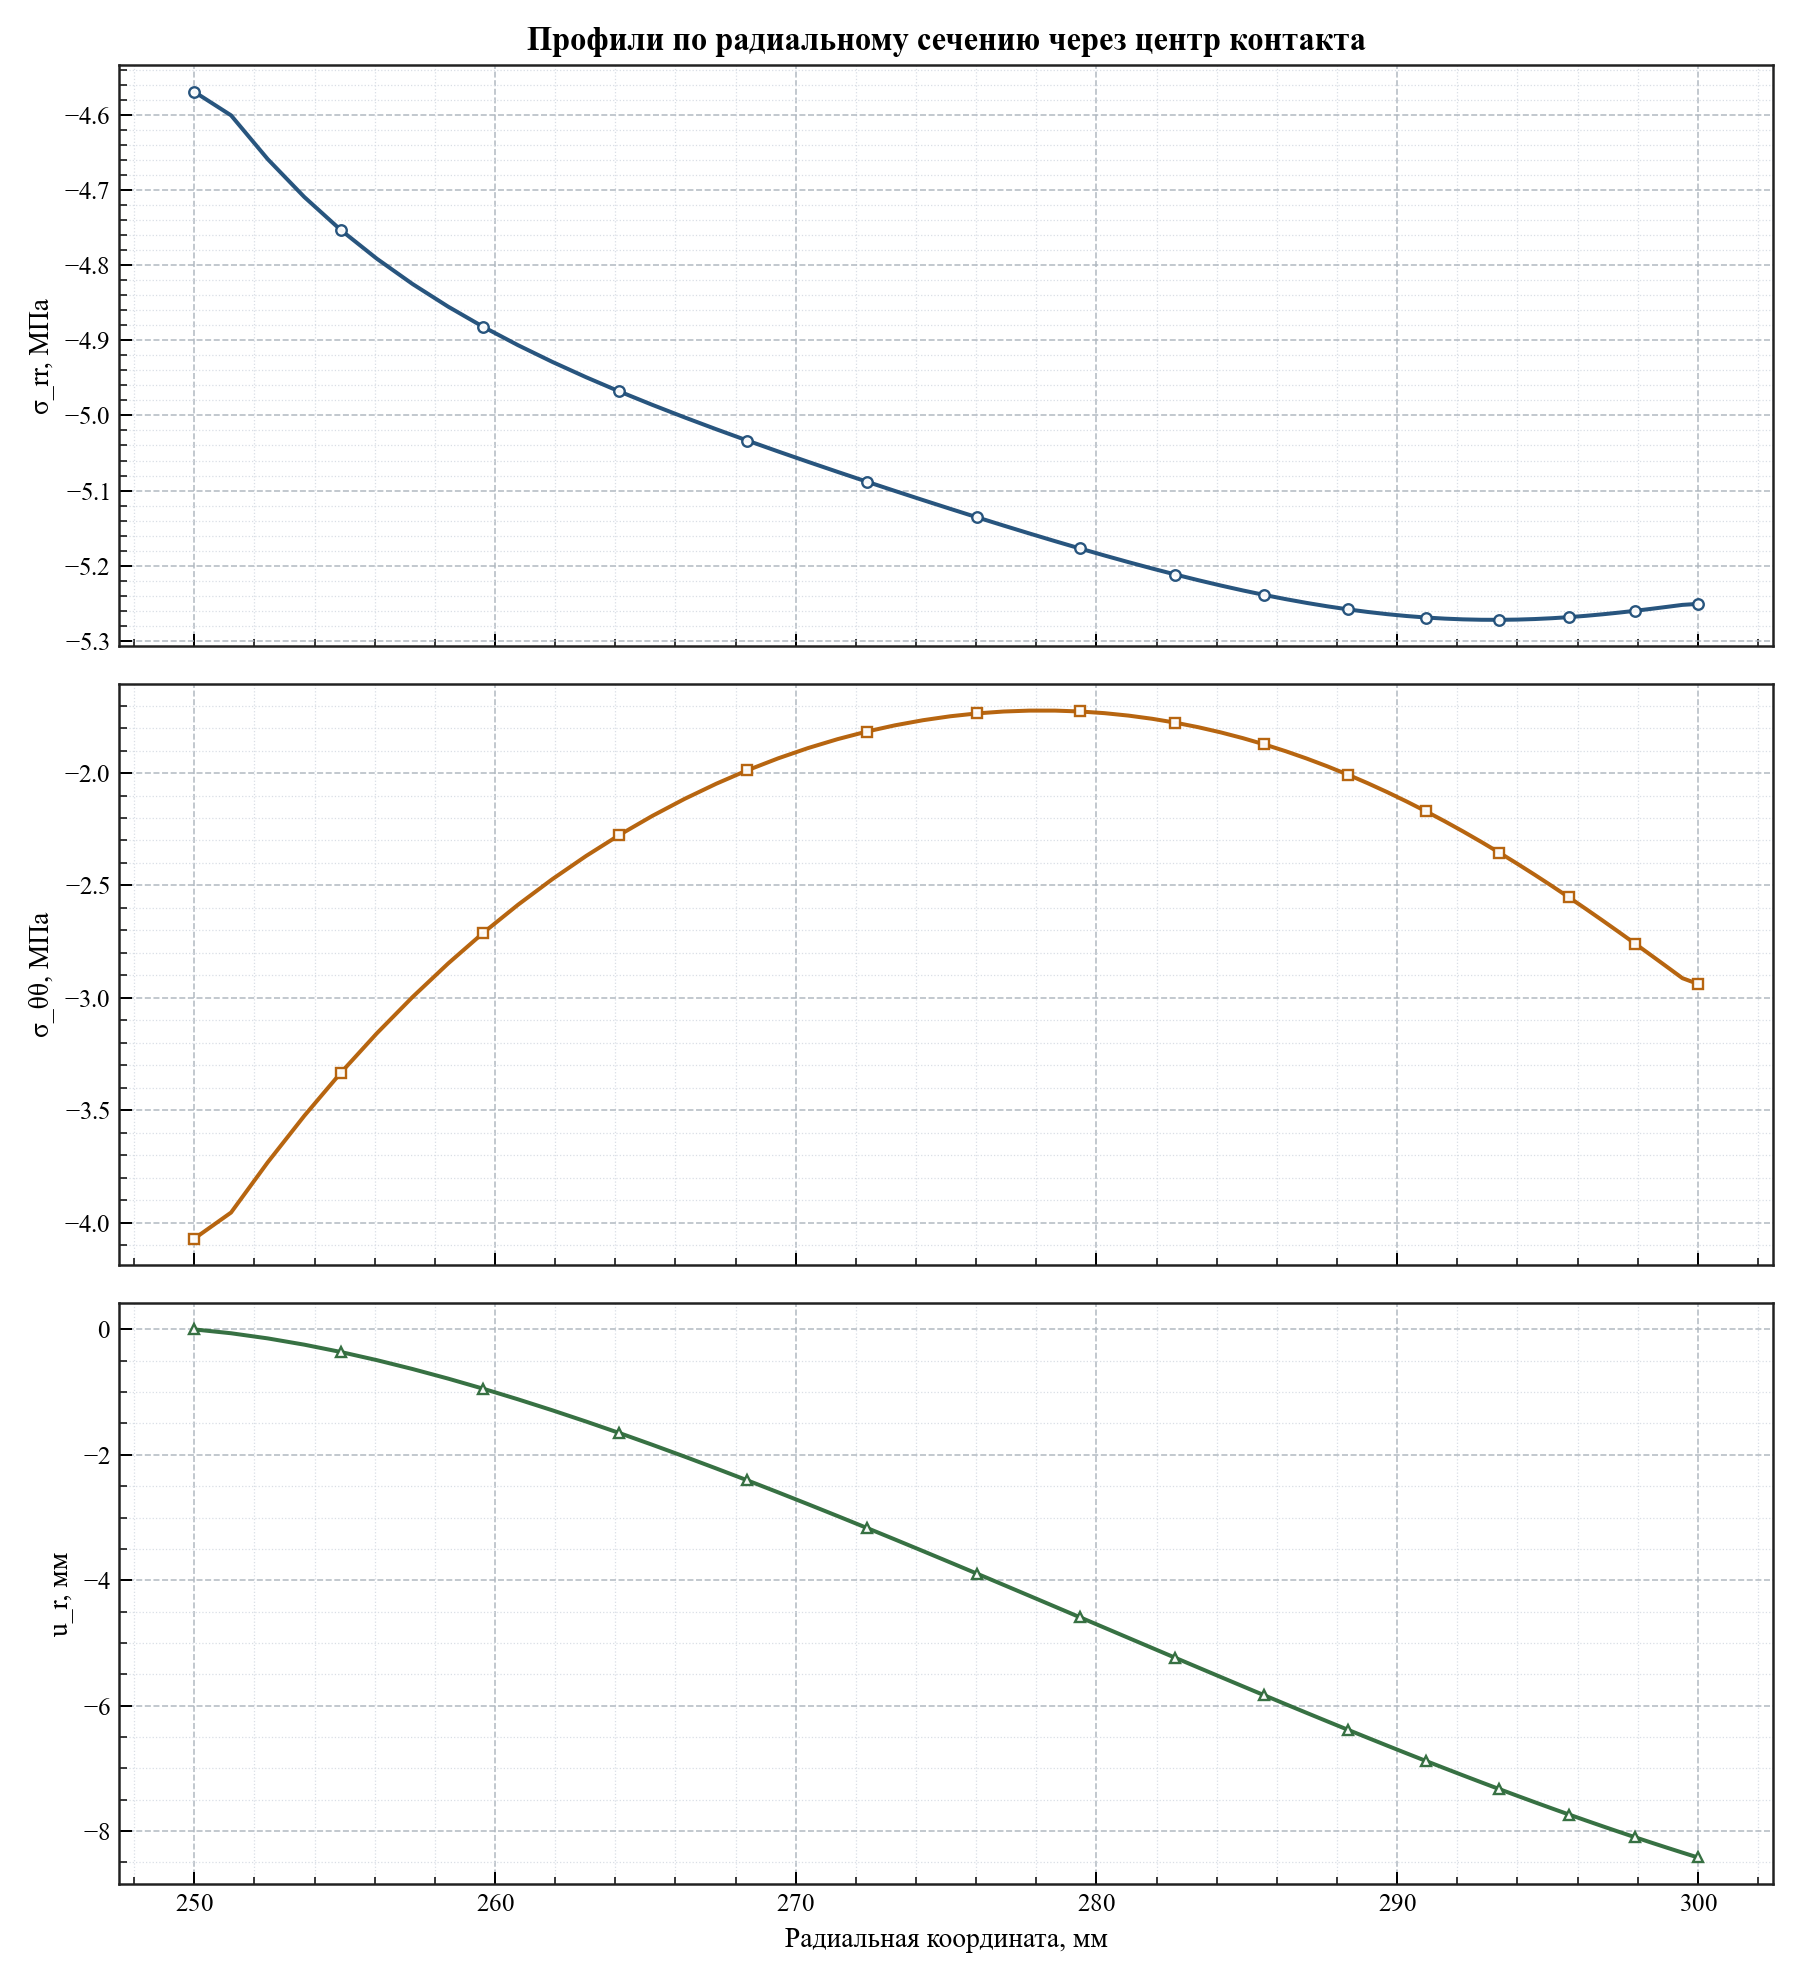

Data behind this chart, as committed beside it:
radius_мм, relative_angle_deg, sigma_rr_mpa, sigma_tt_mpa, radial_displacement_мм
250, -4.579998741307465e-13, -4.569, -4.071, -0.0
251.2, -4.579998741307465e-13, -4.6, -3.955, -0.06115
252.4, -4.579998741307465e-13, -4.658, -3.732, -0.1431
253.7, -4.579998741307465e-13, -4.709, -3.525, -0.2433
254.9, -4.579998741307465e-13, -4.753, -3.334, -0.3595
256.1, -4.579998741307465e-13, -4.791, -3.158, -0.4898
257.3, -4.579998741307465e-13, -4.825, -2.996, -0.6322
258.4, -4.579998741307465e-13, -4.855, -2.847, -0.7849
259.6, -4.579998741307465e-13, -4.882, -2.711, -0.9464
260.8, -4.0711099922733015e-13, -4.906, -2.586, -1.115
261.9, -4.0711099922733015e-13, -4.929, -2.472, -1.29
263, -4.0711099922733015e-13, -4.949, -2.369, -1.47
264.1, -4.0711099922733015e-13, -4.968, -2.275, -1.653
265.2, -4.0711099922733015e-13, -4.986, -2.191, -1.84
266.3, -4.0711099922733015e-13, -5.003, -2.115, -2.028
267.4, -4.0711099922733015e-13, -5.018, -2.048, -2.218
268.4, -4.0711099922733015e-13, -5.033, -1.988, -2.408
269.4, -4.0711099922733015e-13, -5.048, -1.935, -2.598
270.4, -3.562221243239139e-13, -5.062, -1.889, -2.788
271.4, -3.562221243239139e-13, -5.075, -1.849, -2.977
272.4, -3.562221243239139e-13, -5.088, -1.816, -3.165
273.3, -3.562221243239139e-13, -5.101, -1.788, -3.351
274.2, -3.562221243239139e-13, -5.113, -1.765, -3.535
275.1, -3.562221243239139e-13, -5.124, -1.747, -3.718
276, -3.562221243239139e-13, -5.136, -1.735, -3.897
276.9, -3.053332494204976e-13, -5.147, -1.726, -4.075
277.8, -3.053332494204976e-13, -5.157, -1.722, -4.25
278.6, -3.053332494204976e-13, -5.167, -1.722, -4.422
279.5, -3.053332494204976e-13, -5.177, -1.726, -4.591
280.3, -3.053332494204976e-13, -5.187, -1.734, -4.758
281.1, -3.053332494204976e-13, -5.195, -1.744, -4.921
281.9, -2.5444437451708134e-13, -5.204, -1.759, -5.081
282.6, -2.5444437451708134e-13, -5.212, -1.776, -5.239
283.4, -2.5444437451708134e-13, -5.219, -1.796, -5.393
284.1, -2.5444437451708134e-13, -5.227, -1.819, -5.544
284.9, -2.5444437451708134e-13, -5.233, -1.845, -5.692
285.6, -2.0355549961366507e-13, -5.239, -1.873, -5.836
286.3, -2.0355549961366507e-13, -5.245, -1.903, -5.978
287, -2.0355549961366507e-13, -5.25, -1.936, -6.116
287.7, -2.0355549961366507e-13, -5.254, -1.97, -6.252
288.4, -2.0355549961366507e-13, -5.258, -2.007, -6.384
289, -2.0355549961366507e-13, -5.262, -2.045, -6.513
289.7, -1.526666247102488e-13, -5.265, -2.085, -6.639
290.3, -1.526666247102488e-13, -5.267, -2.127, -6.762
291, -1.526666247102488e-13, -5.269, -2.17, -6.882
291.6, -1.526666247102488e-13, -5.271, -2.214, -6.999
292.2, -1.526666247102488e-13, -5.272, -2.26, -7.114
292.8, -1.526666247102488e-13, -5.272, -2.307, -7.225
293.4, -1.0177774980683254e-13, -5.272, -2.355, -7.333
294, -1.0177774980683254e-13, -5.272, -2.403, -7.438
294.6, -1.0177774980683254e-13, -5.271, -2.453, -7.541
295.2, -1.0177774980683254e-13, -5.27, -2.503, -7.641
295.7, -1.0177774980683254e-13, -5.269, -2.553, -7.738
296.3, -5.088887490341627e-14, -5.267, -2.604, -7.832
296.8, -5.088887490341627e-14, -5.265, -2.656, -7.924
297.4, -5.088887490341627e-14, -5.263, -2.707, -8.013
297.9, -5.088887490341627e-14, -5.26, -2.759, -8.1
298.4, -5.088887490341627e-14, -5.258, -2.81, -8.184
299, -5.088887490341627e-14, -5.255, -2.862, -8.266
299.5, 0.0, -5.252, -2.913, -8.345
... 1 more rows
